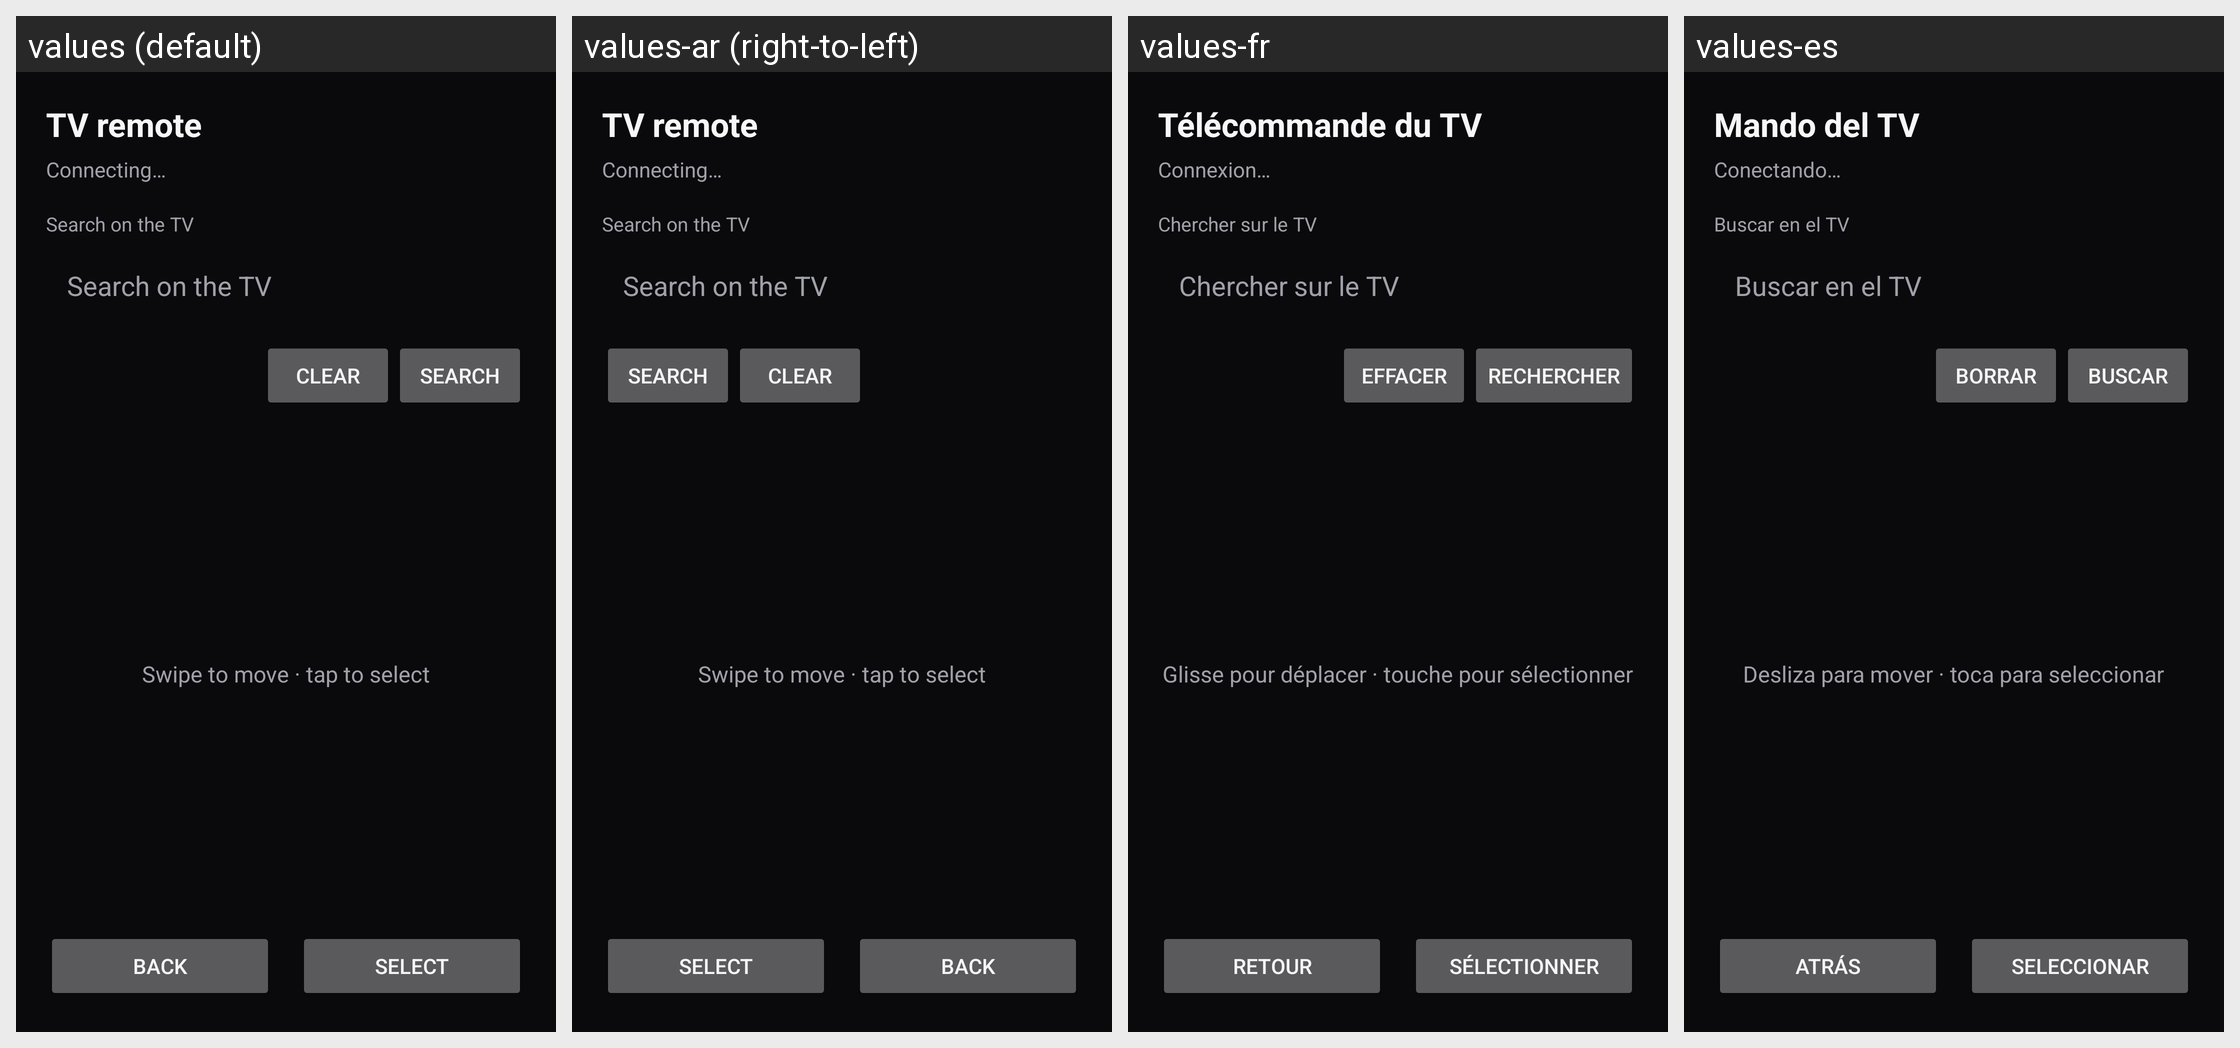

The same Android screen rendered under several of its app's locales, left to right. List the strings drawn on it with the default value and each locale's translation.
Android screen res/layout/activity_remote_find_phone.xml rendered under 4 locales, left to right: values (default), values-ar (right-to-left), values-fr, values-es. Device: Nexus 5 (rendered at 1080×1920; each locale shown at half size, 540×960, under a caption strip naming it); theme AppTheme.Mobile.
Other locales in the repository, not shown: values-de, values-it, values-pl.
Strings drawn on this screen, with the default value and each locale's value (text and hints the layout hard-codes, and strings that could not be matched under every locale, appear in the picture but are not listed):

remote_find_phone_title
  values: TV remote
  values-ar: TV remote  [not translated; the default value is used]
  values-fr: Télécommande du TV
  values-es: Mando del TV

remote_find_phone_connecting
  values: Connecting…
  values-ar: Connecting…  [not translated; the default value is used]
  values-fr: Connexion…
  values-es: Conectando…

remote_find_keyboard_hint
  values: Search on the TV
  values-ar: Search on the TV  [not translated; the default value is used]
  values-fr: Chercher sur le TV
  values-es: Buscar en el TV

remote_find_clear
  values: Clear
  values-ar: Clear  [not translated; the default value is used]
  values-fr: Effacer
  values-es: Borrar

remote_find_search
  values: Search
  values-ar: Search  [not translated; the default value is used]
  values-fr: Rechercher
  values-es: Buscar

remote_find_touchpad_hint
  values: Swipe to move · tap to select
  values-ar: Swipe to move · tap to select  [not translated; the default value is used]
  values-fr: Glisse pour déplacer · touche pour sélectionner
  values-es: Desliza para mover · toca para seleccionar

remote_find_back
  values: Back
  values-ar: Back  [not translated; the default value is used]
  values-fr: Retour
  values-es: Atrás

remote_find_select
  values: Select
  values-ar: Select  [not translated; the default value is used]
  values-fr: Sélectionner
  values-es: Seleccionar
